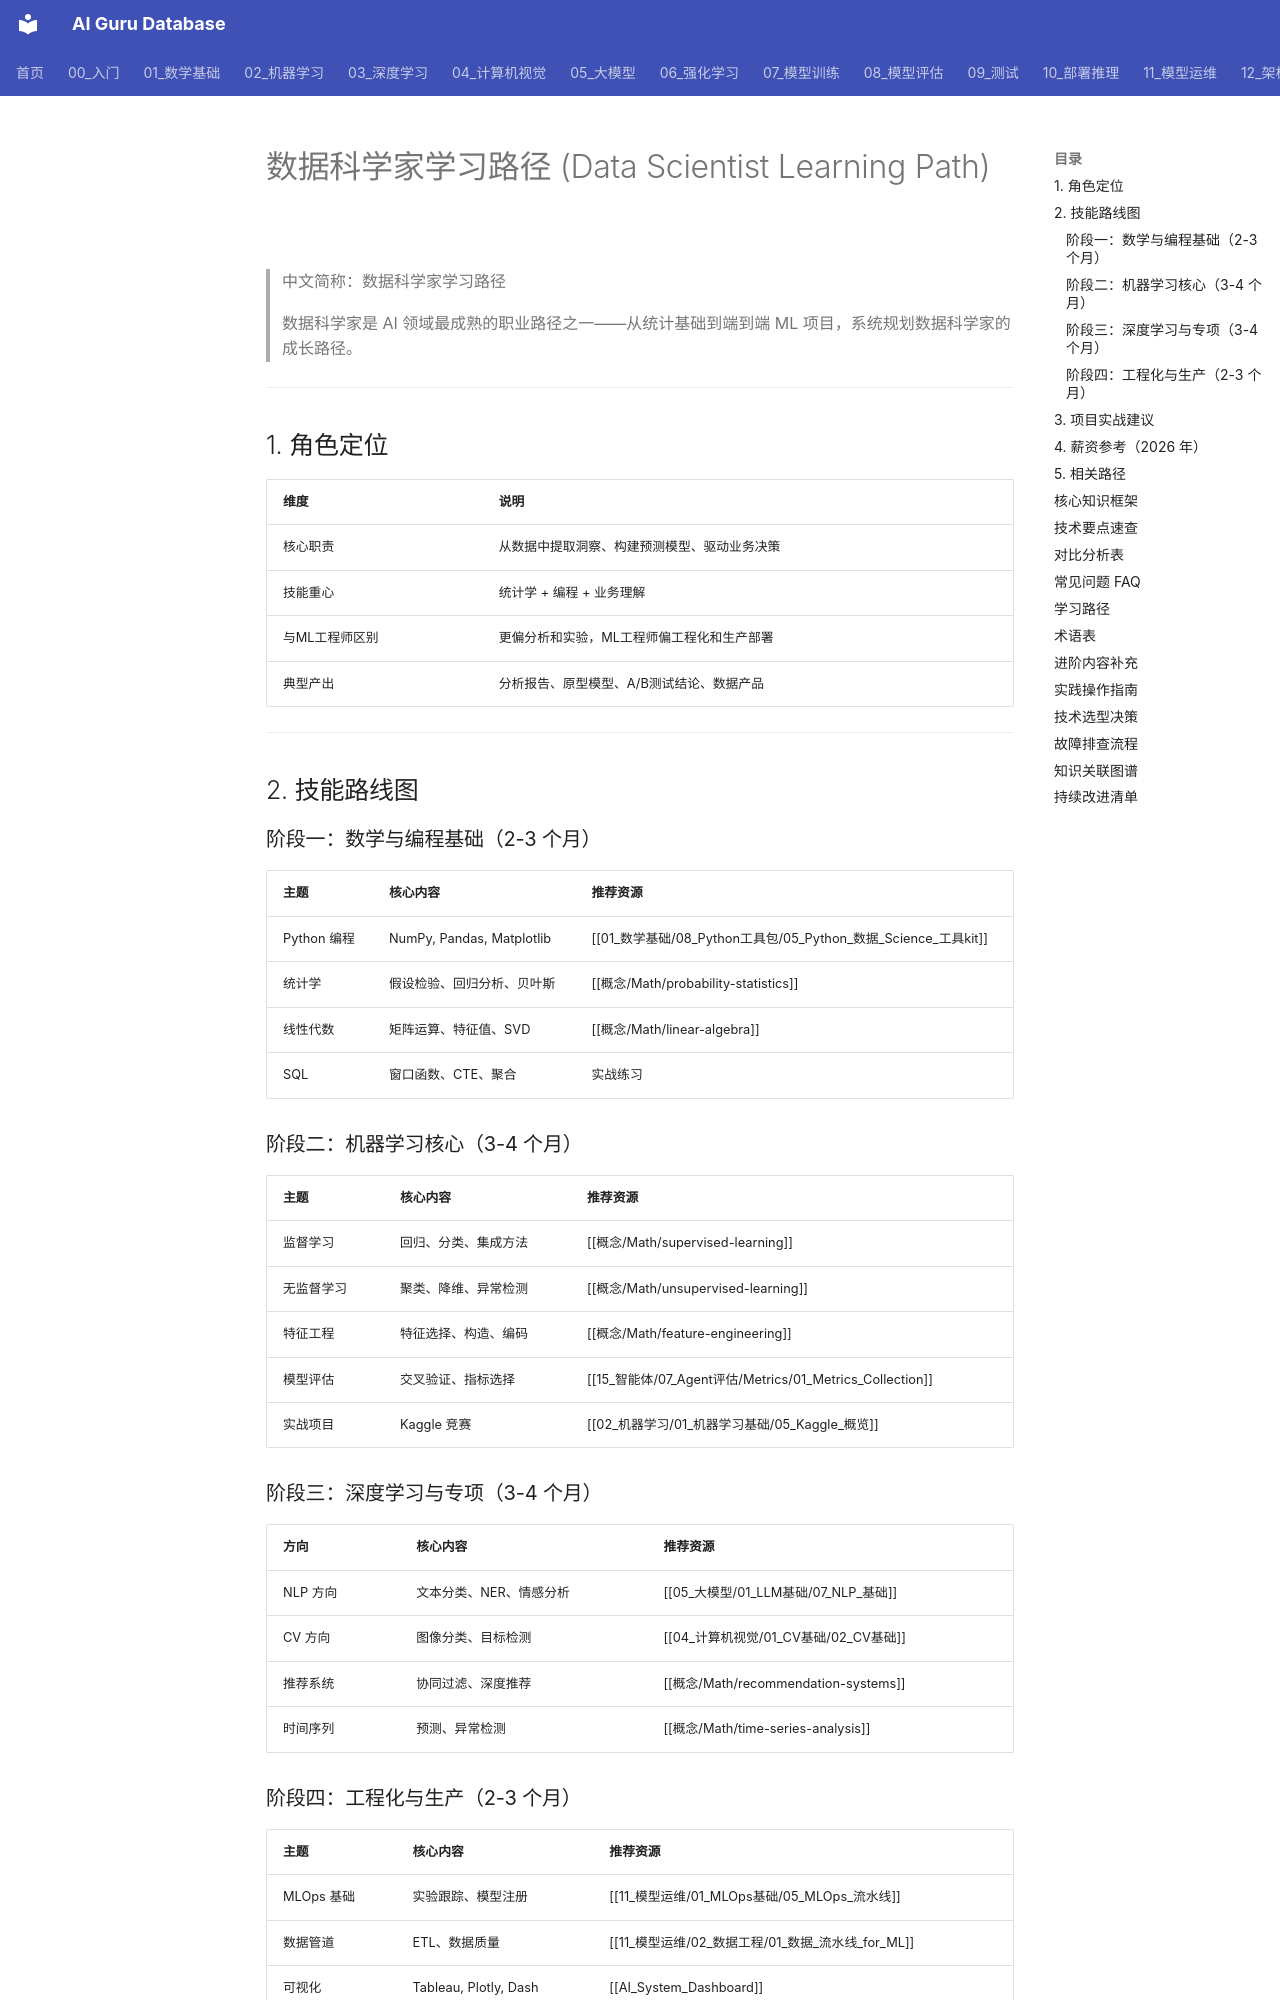

repository: ai-guru-global/ai-guru-database · page: 90_学习/02_学习路径/05_data_scientist/index.html · generator: mkdocs

---
title: "数据科学家学习路径"
category: 90-learn-pathways
tags: ["learning", "data-scientist", "career", "roadmap", "skills"]
summary: "数据科学家是 AI 领域最成熟的职业路径之一——从统计基础到端到端 ML 项目，系统规划数据科学家的成长路径。"
created: 2026-07-02
updated: 2026-07-02
tier: core
aliases:
  - "Data Scientist Path"
  - "Data Scientist Learning Path"
sources: []
name_zh: "数据科学家学习路径"
---

# 数据科学家学习路径 (Data Scientist Learning Path)

> 中文简称：数据科学家学习路径

> 数据科学家是 AI 领域最成熟的职业路径之一——从统计基础到端到端 ML 项目，系统规划数据科学家的成长路径。

---

## 1. 角色定位

| 维度 | 说明 |
|------|------|
| 核心职责 | 从数据中提取洞察、构建预测模型、驱动业务决策 |
| 技能重心 | 统计学 + 编程 + 业务理解 |
| 与ML工程师区别 | 更偏分析和实验，ML工程师偏工程化和生产部署 |
| 典型产出 | 分析报告、原型模型、A/B测试结论、数据产品 |

---

## 2. 技能路线图

### 阶段一：数学与编程基础（2-3 个月）

| 主题 | 核心内容 | 推荐资源 |
|------|---------|---------|
| Python 编程 | NumPy, Pandas, Matplotlib | [[01_数学基础/08_Python工具包/05_Python_数据_Science_工具kit]] |
| 统计学 | 假设检验、回归分析、贝叶斯 | [[概念/Math/probability-statistics]] |
| 线性代数 | 矩阵运算、特征值、SVD | [[概念/Math/linear-algebra]] |
| SQL | 窗口函数、CTE、聚合 | 实战练习 |

### 阶段二：机器学习核心（3-4 个月）

| 主题 | 核心内容 | 推荐资源 |
|------|---------|---------|
| 监督学习 | 回归、分类、集成方法 | [[概念/Math/supervised-learning]] |
| 无监督学习 | 聚类、降维、异常检测 | [[概念/Math/unsupervised-learning]] |
| 特征工程 | 特征选择、构造、编码 | [[概念/Math/feature-engineering]] |
| 模型评估 | 交叉验证、指标选择 | [[15_智能体/07_Agent评估/Metrics/01_Metrics_Collection]] |
| 实战项目 | Kaggle 竞赛 | [[02_机器学习/01_机器学习基础/05_Kaggle_概览]] |
